Run: headless pygame with SDL's dummy video driver; simulated clock (each Clock.tick advances the game by its frame time, no real sleeping); random seed 0; keys injected as events and as key.get_pressed() state; no mouse input.
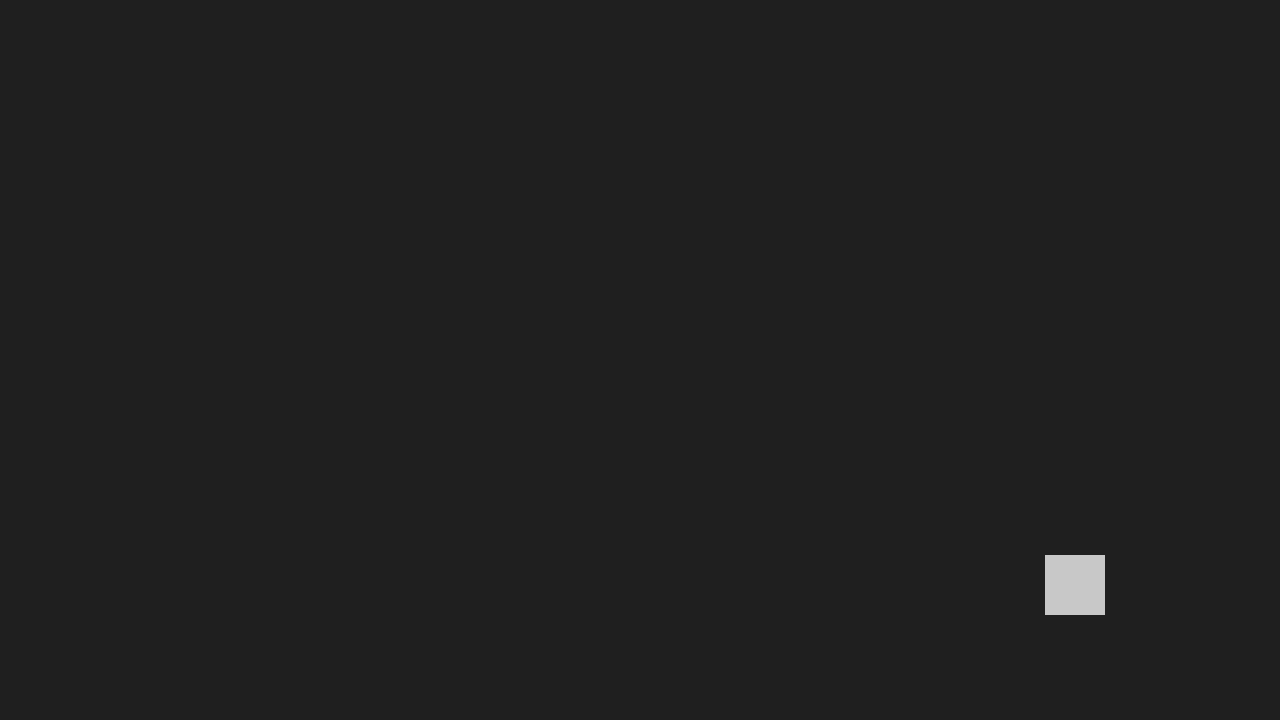
Frame 1 of 4 · flips 1–60 · no input
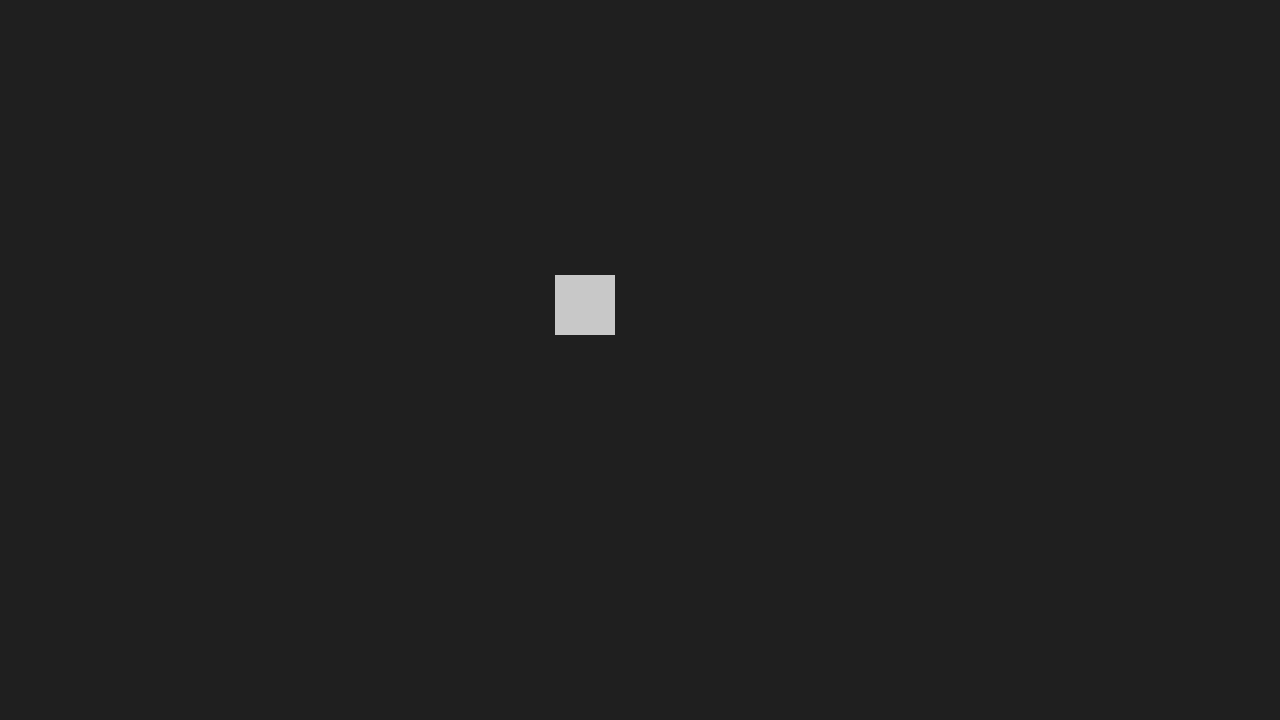
Frame 2 of 4 · flips 61–180 · tapped SPACE, RETURN · held RIGHT (→), D
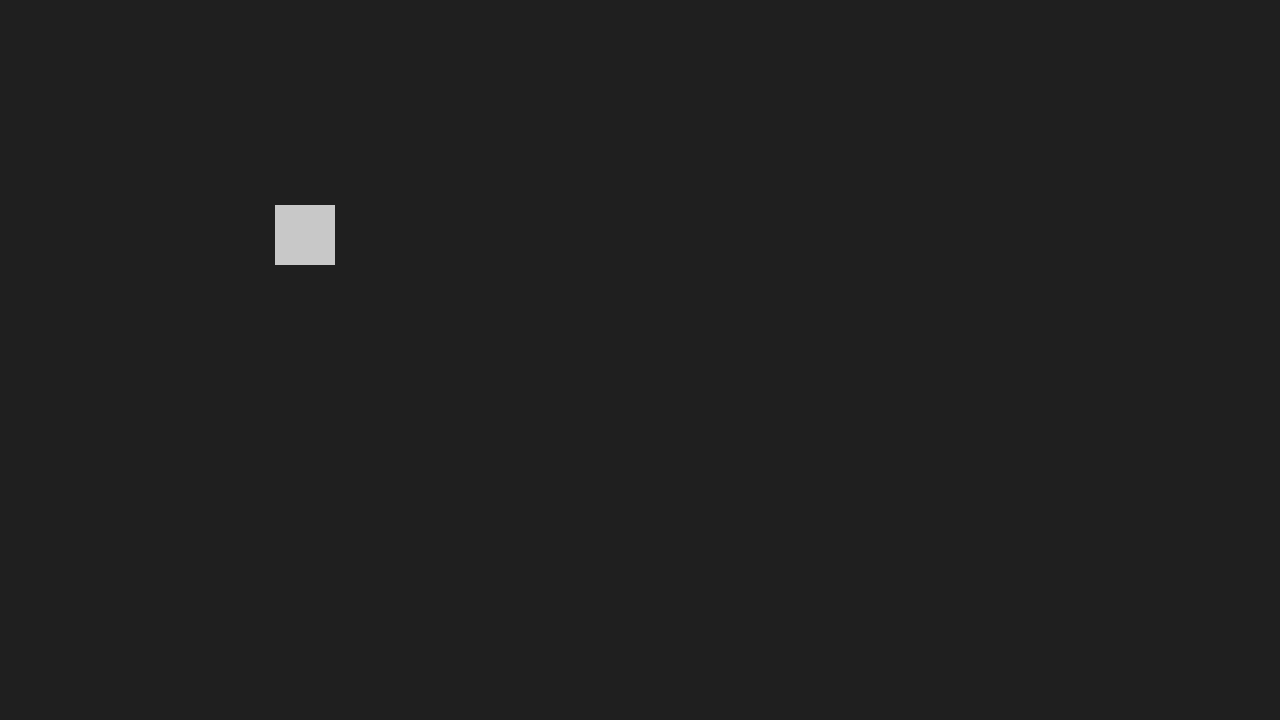
Frame 3 of 4 · flips 181–300 · held DOWN (↓), S
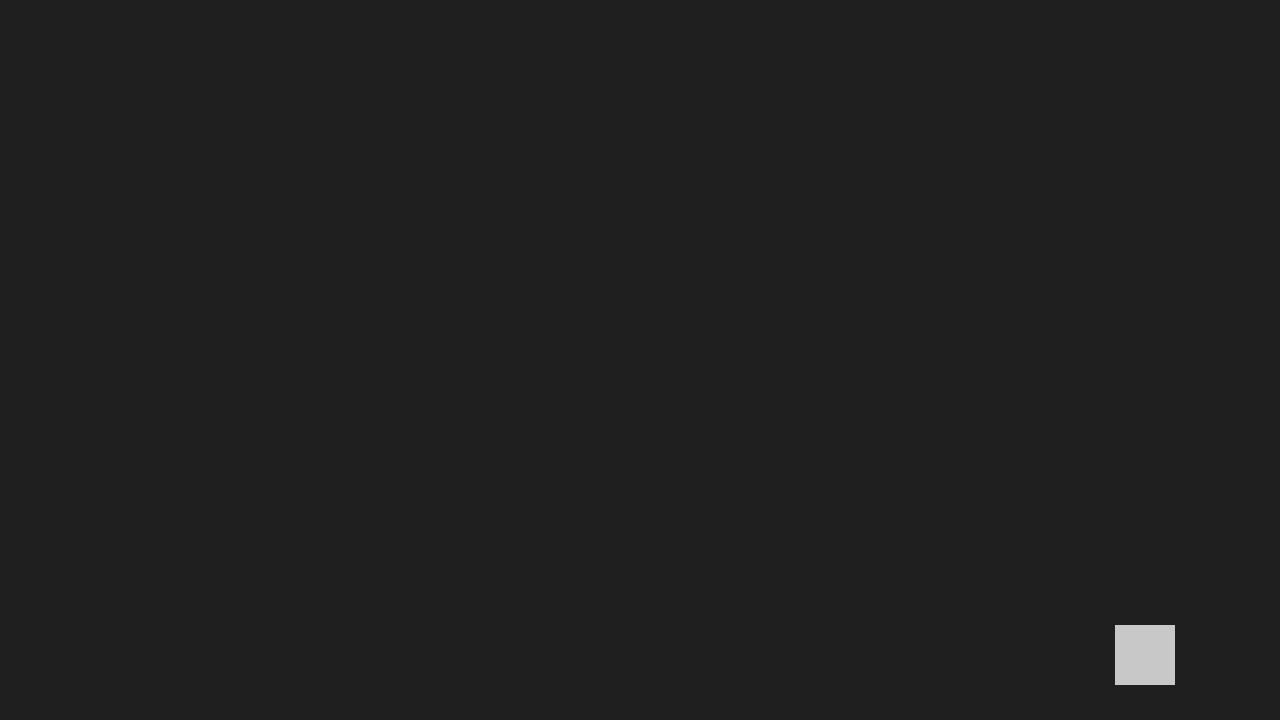
Frame 4 of 4 · flips 301–420 · held LEFT (←), A, UP (↑), W

The pygame program that drew these frames:

import pygame, sys

pygame.init()
clock = pygame.time.Clock()

screen_width = 1280
screen_height = 720
screen = pygame.display.set_mode((screen_width,screen_height))
pygame.display.set_caption('DVD')

square = pygame.Rect(screen_width/2 - 15, screen_height/2 - 15, 60,60)

bg_color = pygame.Color('grey12')
light_grey = (200,200,200)

square_speed_x = 7
square_speed_y = 7

while True:

    for event in pygame.event.get():
        if event.type == pygame.QUIT:
            pygame.quit()
            sys.exit()

    square.x += square_speed_x
    square.y += square_speed_y

    if square.top <= 0 or square.bottom >= screen_height:
        square_speed_y *= -1
    if square.left <=0 or square.right >= screen_width:
        square_speed_x *= -1

    screen.fill(bg_color)
    pygame.draw.rect(screen,light_grey,square)

    pygame.display.flip()
    clock.tick(60)
